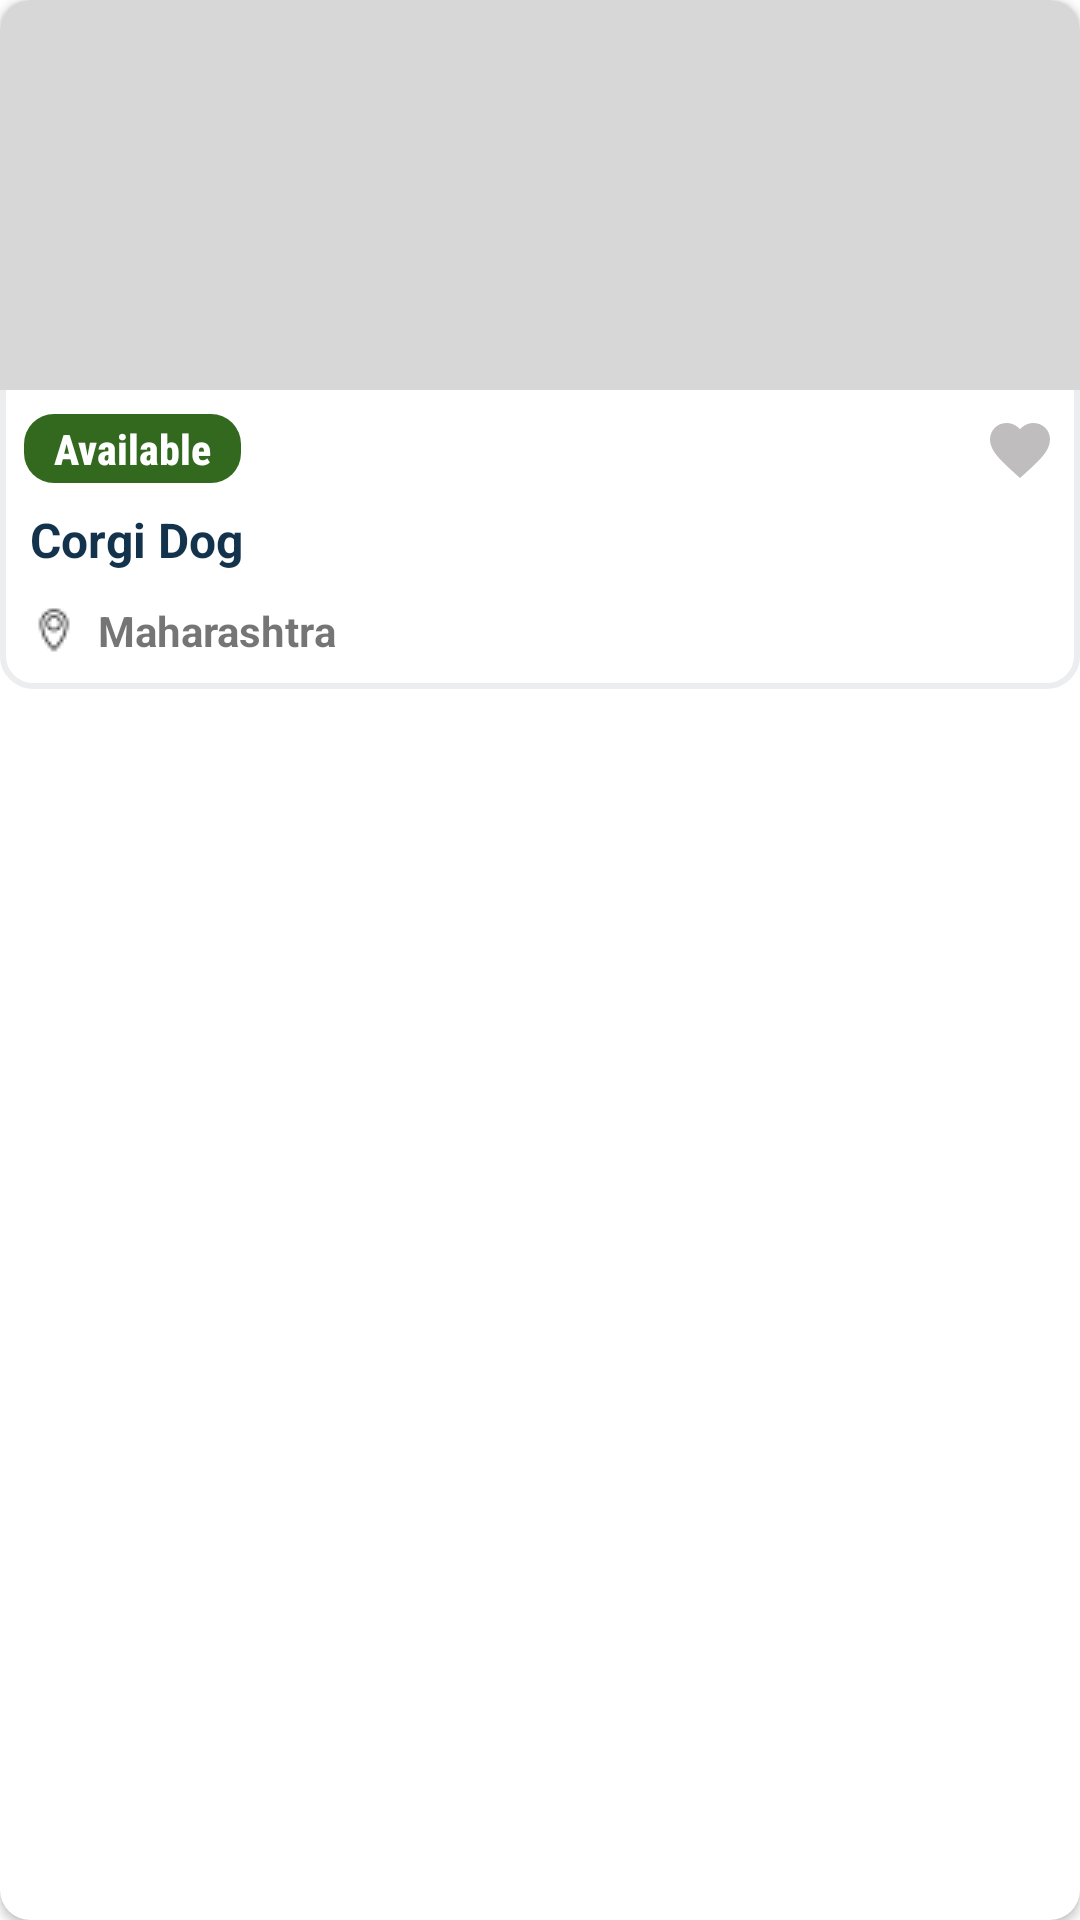

The Android layout XML behind this screen, and the referenced resources:
<!-- AndroidManifest.xml: application theme Theme.PetAdoption -->
<!-- res/layout/pet_view.xml -->
<?xml version="1.0" encoding="utf-8"?>
<androidx.cardview.widget.CardView xmlns:android="http://schemas.android.com/apk/res/android"
    xmlns:tools="http://schemas.android.com/tools"
    android:layout_width="180dp"
    xmlns:app="http://schemas.android.com/apk/res-auto"
    app:cardCornerRadius="10dp"
    android:elevation="5dp"
    android:layout_margin="5dp"
    android:layout_height="wrap_content">

    <RelativeLayout
        android:layout_width="match_parent"
        android:layout_height="wrap_content"
        android:background="@drawable/cat_bg">

        <ImageView
            android:layout_width="match_parent"
            android:layout_height="130dp"
            android:src="#D7D7D7"
            android:scaleType="centerCrop"
            android:id="@+id/image"/>

        <TextView
            android:id="@+id/status"
            android:layout_width="wrap_content"
            android:layout_height="wrap_content"
            android:text="Available"
            android:textStyle="bold"
            android:background="@drawable/status_bg"
            android:paddingEnd="10dp"
            android:paddingStart="10dp"
            android:paddingTop="2dp"
            android:paddingBottom="2dp"
            android:textColor="@color/white"
            android:fontFamily="sans-serif-condensed-medium"
            android:layout_below="@id/image"
            android:layout_margin="8dp"
            tools:ignore="HardcodedText" />

        <TextView
            android:id="@+id/petName"
            android:layout_width="wrap_content"
            android:layout_height="wrap_content"
            android:text="Corgi Dog"
            android:textColor="@color/regular"
            android:textSize="16sp"
            android:textStyle="bold"
            android:layout_below="@id/status"
            android:layout_marginStart="10dp"
            android:layout_marginBottom="10dp"
            tools:ignore="HardcodedText" />

        <TextView
            android:id="@+id/location"
            android:layout_width="wrap_content"
            android:layout_height="wrap_content"
            android:text="  Maharashtra"
            android:drawableStart="@drawable/location"
            android:textStyle="bold"
            android:layout_below="@id/petName"
            android:layout_marginStart="10dp"
            android:layout_marginBottom="10dp"
            tools:ignore="HardcodedText" />

        <ImageView
            android:id="@+id/unlike"
            android:layout_width="wrap_content"
            android:layout_height="wrap_content"
            android:src="@drawable/ic_unlike"
            android:layout_alignParentRight="true"
            android:layout_below="@id/image"
            android:layout_margin="8dp"/>
        <ImageView
            android:id="@+id/like"
            android:layout_width="wrap_content"
            android:layout_height="wrap_content"
            android:src="@drawable/ic_fav"
            android:visibility="gone"
            android:layout_alignParentRight="true"
            android:layout_below="@id/image"
            android:layout_marginTop="8dp"
            android:layout_marginEnd="8dp"/>


    </RelativeLayout>

</androidx.cardview.widget.CardView>
<!-- resources referenced by this layout -->
<resources>
  <color name="regular">#13334C</color>
  <color name="white">#FFFFFFFF</color>
  <!-- drawable cat_bg (drawable) -->
  <?xml version="1.0" encoding="utf-8"?>
  <shape xmlns:android="http://schemas.android.com/apk/res/android">
  
      <corners android:radius="10dp"/>
      <stroke android:color="#EBEDEE"
          android:width="2dp"/>
  </shape>
  <!-- drawable ic_unlike (drawable) -->
  <vector android:height="24dp" android:tint="#BFBDBD"
      android:viewportHeight="24" android:viewportWidth="24"
      android:width="24dp" xmlns:android="http://schemas.android.com/apk/res/android">
      <path android:fillColor="@android:color/white" android:pathData="M12,21.35l-1.45,-1.32C5.4,15.36 2,12.28 2,8.5 2,5.42 4.42,3 7.5,3c1.74,0 3.41,0.81 4.5,2.09C13.09,3.81 14.76,3 16.5,3 19.58,3 22,5.42 22,8.5c0,3.78 -3.4,6.86 -8.55,11.54L12,21.35z"/>
  </vector>
  <!-- drawable location: png bitmap (drawable, 278 bytes) -->
  <!-- drawable status_bg (drawable) -->
  <?xml version="1.0" encoding="utf-8"?>
  <shape xmlns:android="http://schemas.android.com/apk/res/android">
  
      <corners android:radius="10dp"/>
      <solid android:color="#33691E"/>
  
  </shape>
  <style name="Theme.PetAdoption" parent="Theme.MaterialComponents.Light.NoActionBar">
          
          <item name="android:forceDarkAllowed" tools:targetApi="q"> false </item>
          <item name="colorPrimary">@color/black</item>
          <item name="colorPrimaryVariant">@color/primary</item>
          <item name="colorOnPrimary">@color/white</item>
          
          <item name="colorSecondary">@color/secondary</item>
          <item name="colorSecondaryVariant">@color/secondary</item>
          <item name="colorOnSecondary">@color/black</item>
          
          <item name="android:statusBarColor" tools:targetApi="l">?attr/colorPrimaryVariant</item>
          
      </style>
  <color name="black">#FF000000</color>
  <color name="primary">#FD5F00</color>
  <color name="secondary">#005792</color>
</resources>
